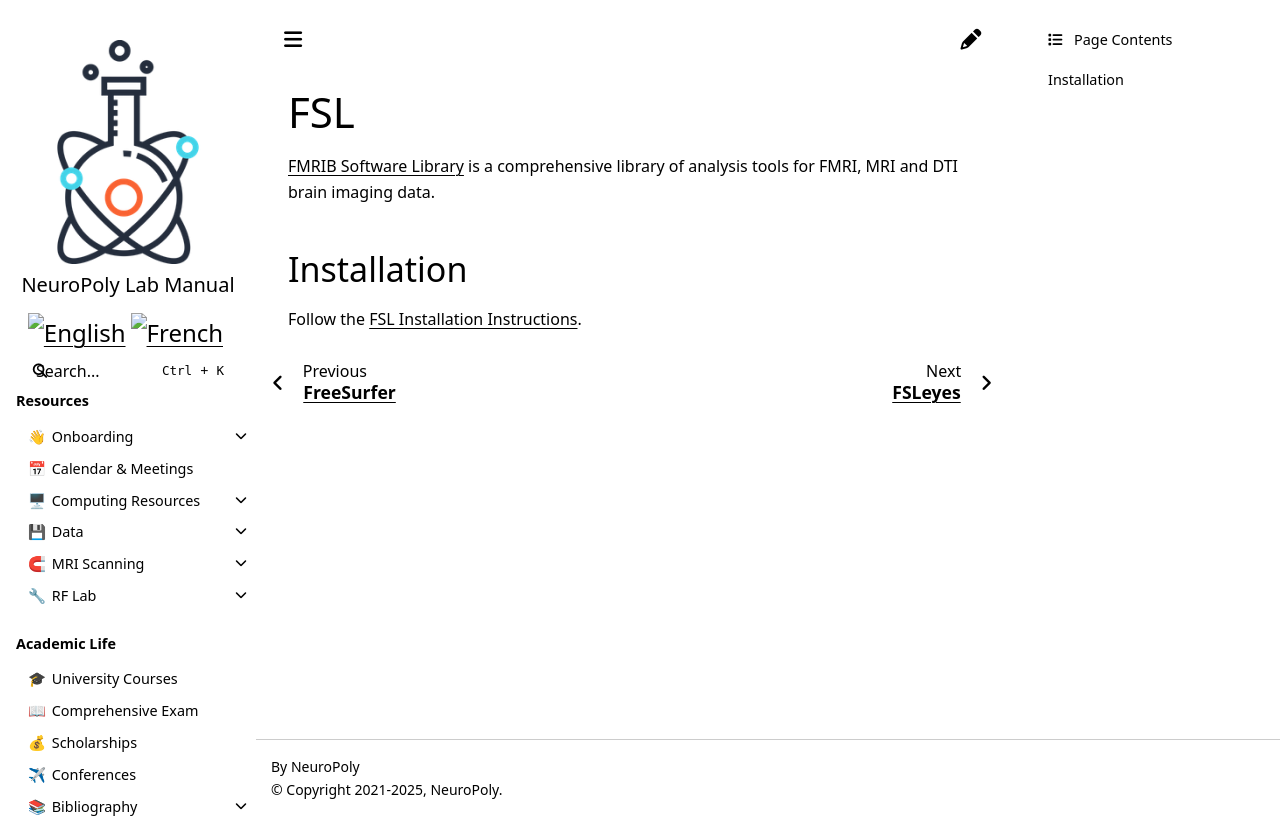

repository: neuropoly/intranet.neuro.polymtl.ca · page: geek-tips/image-processing-software/fsl/index.html · generator: sphinx

# FSL

```{toctree}
:hidden:
fsleyes
```

[FMRIB Software Library](https://fsl.fmrib.ox.ac.uk/fsl/fslwiki/) is a comprehensive library of analysis tools for FMRI, MRI and DTI brain imaging data.

## Installation

Follow the [FSL Installation Instructions](https://fsl.fmrib.ox.ac.uk/fsl/fslwiki/FslInstallation).
